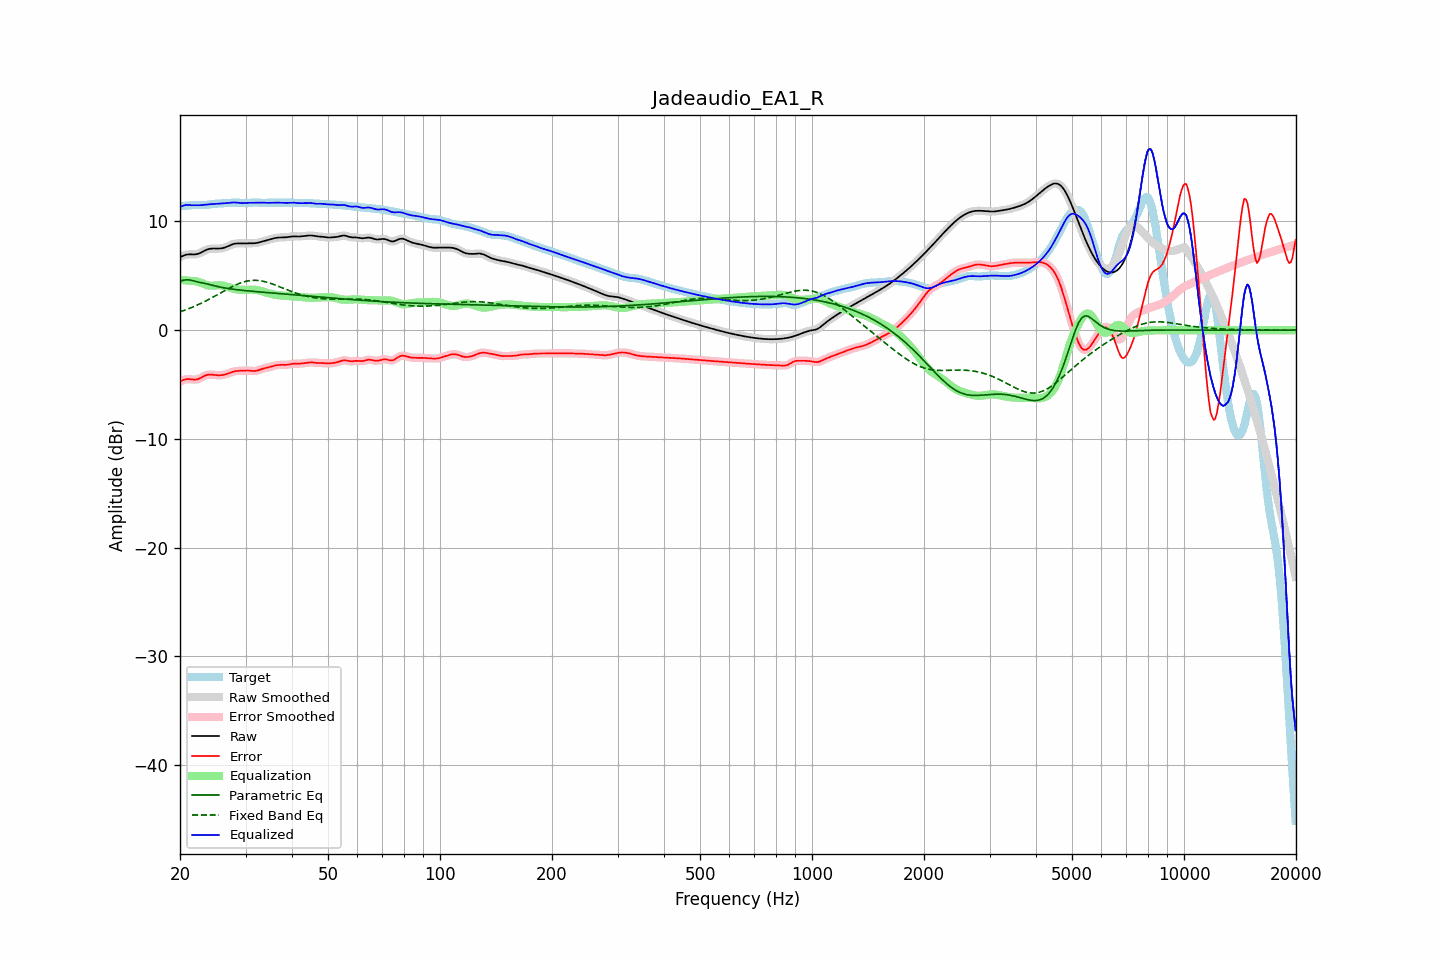

Values plotted in this chart, from the file beside it:
frequency, raw, error, smoothed, error_smoothed, equalization, parametric_eq, fixed_band_eq, equalized_raw, equalized_smoothed, target
20.00, 6.71, -4.72, 6.71, -4.72, 4.64, 4.50, 1.70, 11.35, 11.34, 11.43
20.20, 6.79, -4.65, 6.79, -4.64, 4.62, 4.54, 1.75, 11.41, 11.41, 11.43
20.40, 6.85, -4.58, 6.86, -4.58, 4.60, 4.59, 1.80, 11.46, 11.46, 11.43
20.61, 6.91, -4.53, 6.91, -4.53, 4.59, 4.62, 1.85, 11.50, 11.50, 11.44
20.81, 6.95, -4.50, 6.95, -4.50, 4.57, 4.64, 1.90, 11.52, 11.52, 11.45
21.02, 6.97, -4.49, 6.97, -4.49, 4.55, 4.63, 1.96, 11.52, 11.52, 11.46
21.23, 6.98, -4.50, 6.98, -4.50, 4.54, 4.62, 2.02, 11.52, 11.51, 11.48
21.44, 6.98, -4.52, 6.98, -4.52, 4.52, 4.58, 2.08, 11.50, 11.49, 11.49
21.66, 6.97, -4.54, 6.97, -4.54, 4.52, 4.55, 2.14, 11.49, 11.49, 11.51
21.87, 6.97, -4.55, 6.97, -4.54, 4.52, 4.51, 2.20, 11.49, 11.49, 11.52
22.09, 6.99, -4.53, 6.99, -4.53, 4.50, 4.47, 2.26, 11.49, 11.49, 11.52
22.31, 7.02, -4.50, 7.02, -4.50, 4.47, 4.44, 2.33, 11.49, 11.49, 11.52
22.54, 7.07, -4.45, 7.07, -4.44, 4.42, 4.41, 2.40, 11.49, 11.49, 11.52
22.76, 7.14, -4.38, 7.14, -4.37, 4.36, 4.38, 2.47, 11.50, 11.50, 11.51
22.99, 7.22, -4.29, 7.22, -4.29, 4.30, 4.36, 2.54, 11.52, 11.52, 11.51
23.22, 7.30, -4.22, 7.29, -4.22, 4.24, 4.32, 2.61, 11.53, 11.53, 11.51
23.45, 7.37, -4.15, 7.37, -4.15, 4.18, 4.29, 2.69, 11.55, 11.55, 11.52
23.69, 7.43, -4.11, 7.43, -4.11, 4.14, 4.26, 2.76, 11.56, 11.56, 11.54
23.92, 7.47, -4.09, 7.47, -4.09, 4.11, 4.22, 2.84, 11.58, 11.58, 11.56
24.16, 7.50, -4.08, 7.50, -4.08, 4.10, 4.18, 2.92, 11.59, 11.59, 11.58
24.40, 7.51, -4.09, 7.51, -4.09, 4.09, 4.14, 3.00, 11.60, 11.60, 11.60
24.65, 7.51, -4.11, 7.51, -4.11, 4.10, 4.10, 3.08, 11.62, 11.62, 11.62
24.89, 7.51, -4.12, 7.51, -4.12, 4.11, 4.07, 3.16, 11.62, 11.62, 11.63
25.14, 7.51, -4.14, 7.51, -4.14, 4.13, 4.03, 3.25, 11.63, 11.63, 11.64
25.39, 7.51, -4.14, 7.51, -4.14, 4.13, 4.00, 3.33, 11.64, 11.64, 11.65
25.65, 7.52, -4.14, 7.52, -4.14, 4.13, 3.97, 3.41, 11.65, 11.65, 11.66
25.91, 7.54, -4.13, 7.54, -4.13, 4.12, 3.94, 3.50, 11.66, 11.66, 11.67
26.16, 7.57, -4.11, 7.57, -4.11, 4.10, 3.91, 3.58, 11.66, 11.67, 11.68
26.43, 7.61, -4.08, 7.61, -4.08, 4.06, 3.88, 3.66, 11.67, 11.68, 11.69
26.69, 7.67, -4.03, 7.67, -4.03, 4.02, 3.86, 3.74, 11.69, 11.69, 11.70
26.96, 7.73, -3.98, 7.73, -3.98, 3.97, 3.83, 3.82, 11.70, 11.71, 11.71
27.23, 7.80, -3.92, 7.80, -3.92, 3.92, 3.81, 3.90, 11.72, 11.72, 11.72
27.50, 7.86, -3.86, 7.86, -3.86, 3.88, 3.79, 3.98, 11.74, 11.74, 11.73
27.77, 7.92, -3.81, 7.92, -3.82, 3.83, 3.77, 4.05, 11.75, 11.75, 11.73
28.05, 7.96, -3.77, 7.95, -3.78, 3.80, 3.75, 4.12, 11.75, 11.75, 11.73
28.33, 7.98, -3.76, 7.98, -3.75, 3.77, 3.73, 4.19, 11.74, 11.74, 11.73
28.62, 7.99, -3.74, 7.99, -3.74, 3.74, 3.71, 4.25, 11.73, 11.73, 11.73
28.90, 7.99, -3.74, 7.99, -3.74, 3.73, 3.70, 4.31, 11.71, 11.71, 11.72
29.19, 7.98, -3.73, 7.98, -3.73, 3.72, 3.68, 4.37, 11.70, 11.70, 11.71
29.48, 7.98, -3.72, 7.98, -3.72, 3.71, 3.67, 4.42, 11.69, 11.69, 11.70
29.78, 7.98, -3.71, 7.98, -3.71, 3.71, 3.65, 4.46, 11.69, 11.69, 11.69
30.08, 7.98, -3.70, 7.99, -3.70, 3.72, 3.64, 4.50, 11.70, 11.70, 11.69
30.38, 7.99, -3.70, 7.99, -3.70, 3.72, 3.62, 4.53, 11.71, 11.71, 11.69
30.68, 7.99, -3.71, 7.99, -3.71, 3.73, 3.61, 4.55, 11.72, 11.72, 11.70
30.99, 7.99, -3.73, 7.99, -3.73, 3.73, 3.59, 4.57, 11.73, 11.73, 11.72
31.30, 7.99, -3.74, 7.99, -3.74, 3.73, 3.58, 4.58, 11.73, 11.73, 11.74
31.61, 8.00, -3.75, 8.00, -3.75, 3.73, 3.57, 4.59, 11.72, 11.73, 11.75
31.93, 8.01, -3.74, 8.01, -3.74, 3.71, 3.55, 4.59, 11.72, 11.72, 11.75
32.24, 8.04, -3.71, 8.04, -3.71, 3.69, 3.54, 4.58, 11.73, 11.73, 11.75
32.57, 8.07, -3.67, 8.07, -3.67, 3.66, 3.53, 4.57, 11.73, 11.73, 11.74
32.89, 8.11, -3.61, 8.11, -3.62, 3.63, 3.52, 4.55, 11.74, 11.73, 11.72
33.22, 8.15, -3.56, 8.15, -3.57, 3.58, 3.50, 4.52, 11.73, 11.73, 11.71
33.55, 8.19, -3.52, 8.19, -3.52, 3.54, 3.49, 4.49, 11.73, 11.73, 11.71
33.89, 8.23, -3.49, 8.23, -3.49, 3.49, 3.48, 4.46, 11.72, 11.72, 11.71
34.23, 8.27, -3.45, 8.27, -3.45, 3.45, 3.47, 4.42, 11.72, 11.72, 11.72
34.57, 8.31, -3.42, 8.31, -3.42, 3.40, 3.45, 4.37, 11.71, 11.72, 11.73
34.92, 8.35, -3.38, 8.35, -3.37, 3.36, 3.44, 4.33, 11.72, 11.72, 11.73
35.27, 8.40, -3.33, 8.40, -3.33, 3.33, 3.43, 4.28, 11.72, 11.72, 11.73
35.62, 8.44, -3.29, 8.44, -3.29, 3.29, 3.42, 4.22, 11.73, 11.73, 11.73
35.97, 8.47, -3.25, 8.47, -3.25, 3.26, 3.40, 4.17, 11.73, 11.73, 11.72
... 635 more rows
